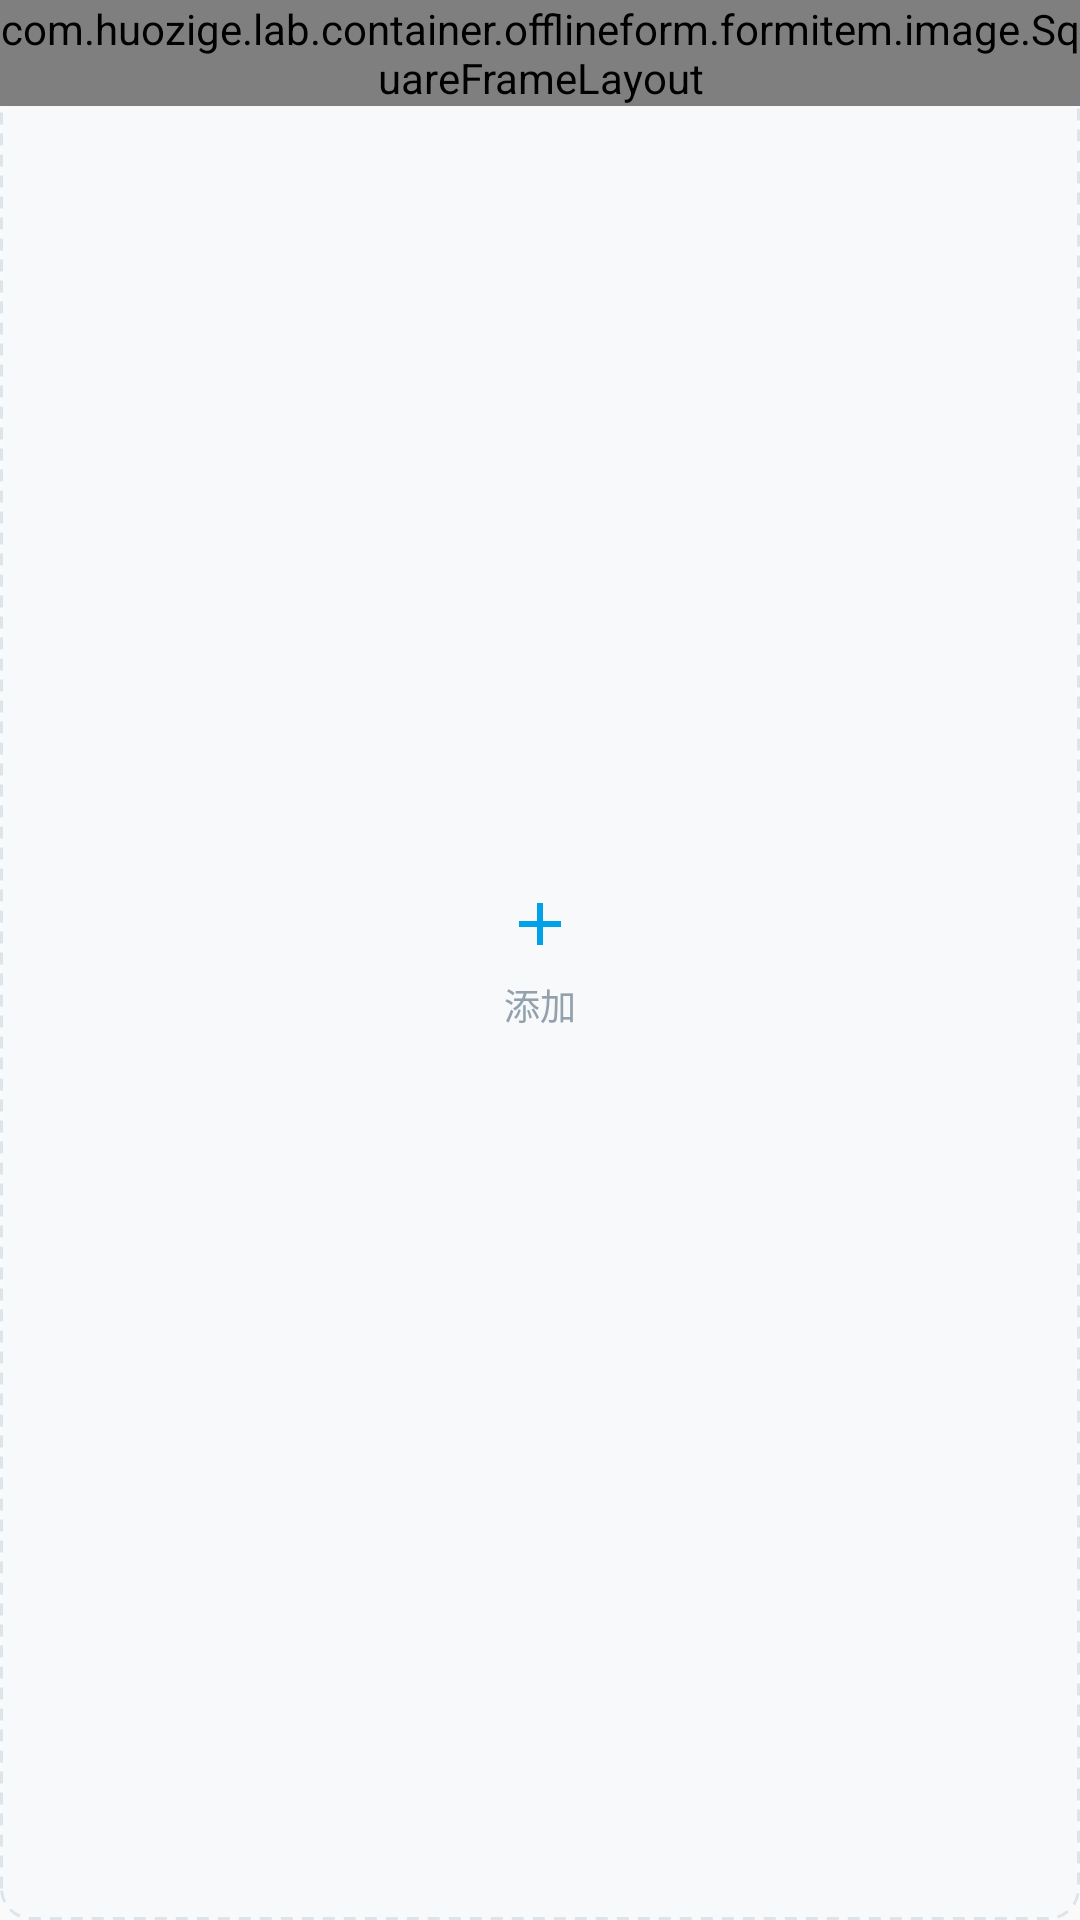

Write the Android layout XML for this screen, with the resource values it uses.
<!-- AndroidManifest.xml: application theme AppTheme -->
<!-- res/layout/custom_form_item_image_add_tile.xml -->
<?xml version="1.0" encoding="utf-8"?>
<FrameLayout xmlns:android="http://schemas.android.com/apk/res/android"
    android:id="@+id/image_add_tile"
    android:layout_width="match_parent"
    android:layout_height="wrap_content"
    android:background="@drawable/offline_image_add_tile_bg"
    android:clickable="true"
    android:focusable="true"
    android:foreground="?attr/selectableItemBackground">

    
    <LinearLayout
        android:layout_width="match_parent"
        android:layout_height="wrap_content"
        android:orientation="vertical">

        <com.huozige.lab.container.offlineform.formitem.image.SquareFrameLayout
            android:layout_width="match_parent"
            android:layout_height="wrap_content" />

        <View
            android:layout_width="match_parent"
            android:layout_height="28dp" />

    </LinearLayout>

    
    <LinearLayout
        android:layout_width="wrap_content"
        android:layout_height="wrap_content"
        android:layout_gravity="center"
        android:gravity="center"
        android:orientation="vertical">

        <ImageView
            android:layout_width="24dp"
            android:layout_height="24dp"
            android:contentDescription="@null"
            android:src="@drawable/ic_offline_quick_add"
            android:tint="@color/huozige_blue" />

        <TextView
            android:layout_width="wrap_content"
            android:layout_height="wrap_content"
            android:layout_marginTop="6dp"
            android:text="@string/offline_button_add_image"
            android:textColor="@color/offline_form_muted"
            android:textSize="12sp" />

    </LinearLayout>

</FrameLayout>
<!-- resources referenced by this layout -->
<resources>
  <color name="huozige_blue">#ff00a1e9</color>
  <color name="offline_form_muted">#93A1AC</color>
  <!-- drawable ic_offline_quick_add (drawable) -->
  <vector xmlns:android="http://schemas.android.com/apk/res/android"
      android:width="24dp"
      android:height="24dp"
      android:viewportWidth="960"
      android:viewportHeight="960">
      <group android:translateY="960">
          <path
              android:fillColor="#FFFFFFFF"
              android:pathData="M440-440H200v-80h240v-240h80v240h240v80H520v240h-80v-240Z" />
      </group>
  </vector>
  <!-- drawable offline_image_add_tile_bg (drawable) -->
  <?xml version="1.0" encoding="utf-8"?>
  <shape xmlns:android="http://schemas.android.com/apk/res/android">
      <solid android:color="@color/offline_form_field_fill" />
      <stroke
          android:width="1dp"
          android:color="@color/offline_form_line_strong"
          android:dashGap="3dp"
          android:dashWidth="4dp" />
      <corners android:radius="10dp" />
  </shape>
  <string name="offline_button_add_image">添加</string>
  <style name="AppTheme" parent="Theme.AppCompat.Light.DarkActionBar">
          
          <item name="colorPrimary">@color/colorPrimary</item>
          <item name="colorPrimaryDark">@color/colorPrimaryDark</item>
          <item name="colorAccent">@color/colorAccent</item>
      </style>
  <color name="offline_form_field_fill">#F7F9FB</color>
  <color name="offline_form_line_strong">#DCE5EC</color>
  <color name="colorPrimary">#ff555555</color>
  <color name="colorPrimaryDark">#66000000</color>
  <color name="colorAccent">#ff00a1e9</color>
</resources>
